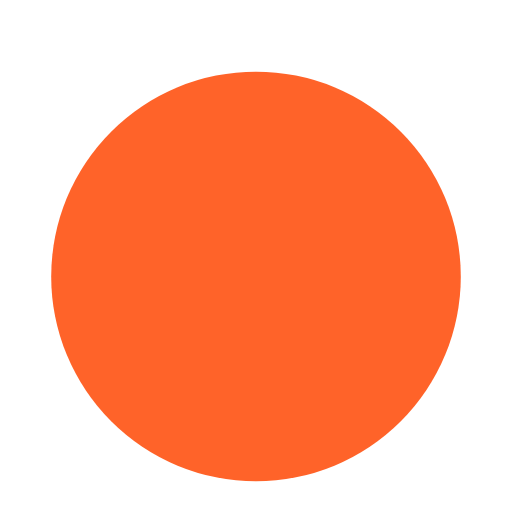
t = 0.00 s
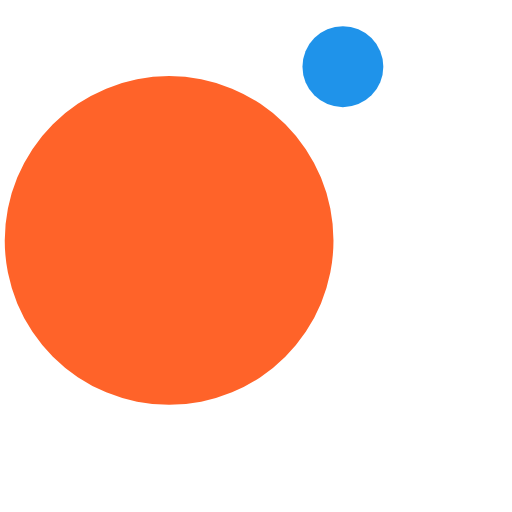
t = 0.20 s
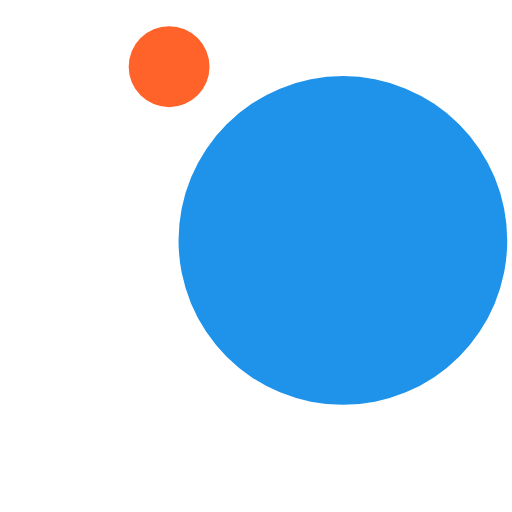
t = 0.60 s
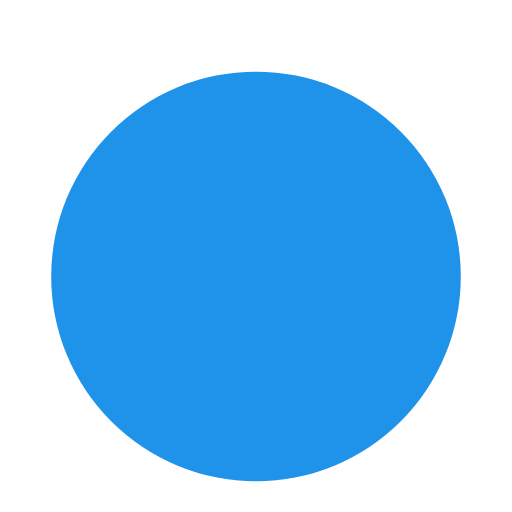
t = 0.80 s
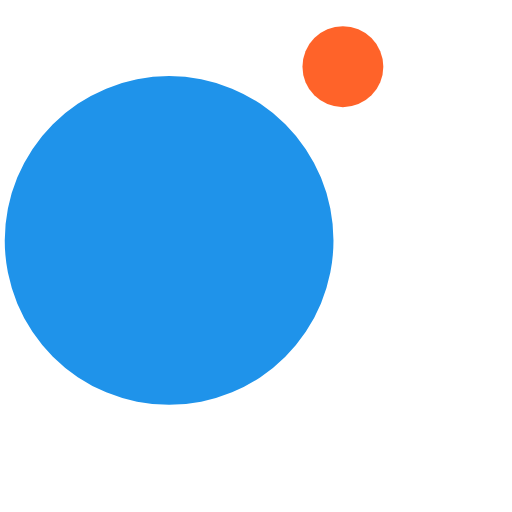
t = 1.00 s
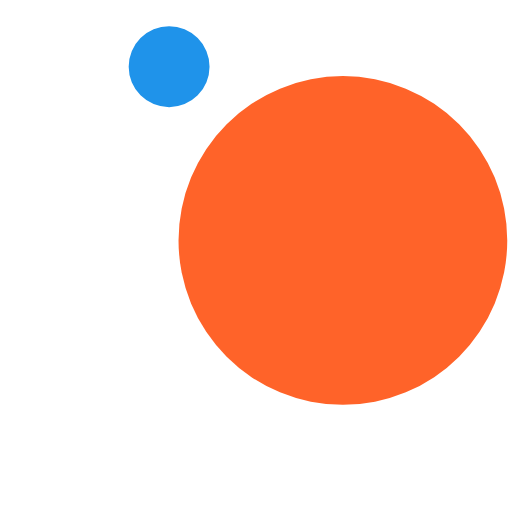
t = 1.40 s

The animated SVG that drew these frames (rendered in a browser with its animation timeline set to each time). Animation: 4 SMIL elements (animate=2,animateTransform=2); one cycle of 1.60 s, repeats indefinitely.

<svg width="150px"  height="150px"  xmlns="http://www.w3.org/2000/svg" viewBox="0 0 100 100" preserveAspectRatio="xMidYMid" class="lds-ball2" style="background: none;"><g ng-attr-transform="translate(0,{{config.dy}})" transform="translate(0,-20)"><circle cx="50" ng-attr-cy="{{config.cy}}" r="4.40669" ng-attr-fill="{{config.c1}}" cy="26" fill="#1f93ea" transform="rotate(30 50 50)"><animateTransform attributeName="transform" type="rotate" calcMode="linear" values="0 50 50;360 50 50" keyTimes="0;1" dur="1.6s" begin="0s" repeatCount="indefinite"></animateTransform><animate attributeName="r" calcMode="spline" values="0;40;0" keyTimes="0;0.5;1" dur="1.6" keySplines="0.2 0 0.8 1;0.2 0 0.8 1" begin="0s" repeatCount="indefinite"></animate></circle><circle cx="50" ng-attr-cy="{{config.cy}}" r="35.5933" ng-attr-fill="{{config.c2}}" cy="26" fill="#ff6329" transform="rotate(210 50 50)"><animateTransform attributeName="transform" type="rotate" calcMode="linear" values="180 50 50;540 50 50" keyTimes="0;1" dur="1.6s" begin="0s" repeatCount="indefinite"></animateTransform><animate attributeName="r" calcMode="spline" values="40;0;40" keyTimes="0;0.5;1" dur="1.6" keySplines="0.2 0 0.8 1;0.2 0 0.8 1" begin="0s" repeatCount="indefinite"></animate></circle></g></svg>
